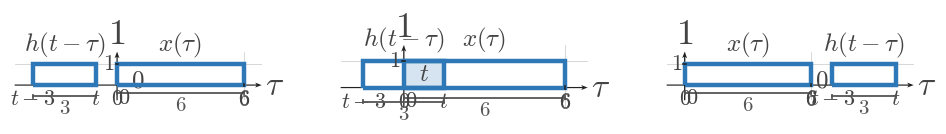

Generate this figure with matplotlib: (Note: this script raises an exception after producing the figure.)
"""Shared matplotlib boilerplate for CTS continuous-time signal figures.

This module centralizes the textbook signal-plot styling used across
EE01-M07-02, Convolution of Simple Signals. Later topic workers can copy or
adapt these helpers without re-reading the full style guide.

Only matplotlib and NumPy are used here.
"""

from __future__ import annotations

from pathlib import Path

import matplotlib.pyplot as plt
import numpy as np


plt.rcParams.update(
    {
        "mathtext.fontset": "cm",
        "font.family": "serif",
        "figure.facecolor": "white",
        "axes.facecolor": "white",
    }
)


COURSE_NAME = "Continuous Time Signal Processing"
COURSE_CODE = "CTS"
COURSE_ID = "EE01"
UNIT_NUMBER = 7
UNIT_NAME = "Unit 7"
MODULE_ID = "EE01-M07-02"
MODULE_NUMBER = "7.2"
MODULE_NAME = "Convolution of Simple Signals"

SIGNAL_COLOR = "#2f78b7"
AXIS_COLOR = "#222222"
LABEL_COLOR = "#444444"
TICK_LABEL_COLOR = "#444444"
GRID_COLOR = "#000000"
GUIDE_COLOR = "#777777"
ANNOTATION_COLOR = "#555555"

BACKGROUND_COLOR = "white"

SIGNAL_LW = 3.2
SMOOTH_SIGNAL_LW = 2.35
AXIS_LW = 1.4
TICK_LW = 1.2
GRID_LW = 0.6
GUIDE_LW = 1.5

TICK_LABEL_SIZE = 16
AXIS_LABEL_SIZE = 24
TOP_LABEL_SIZE = 26
ANNOTATION_SIZE = 15

TICK_HALF_LEN = 0.055
OPEN_MARKER_SIZE = 9
CLOSED_MARKER_SIZE = 8
ENDPOINT_EDGEWIDTH = 2.3

DEFAULT_FIGSIZE = (9.12, 7.68)
SQUARE_FIGSIZE = (5.6, 5.6)
DPI = 160

AXIS_ARROW_KW = dict(
    angles="xy",
    scale_units="xy",
    scale=1,
    width=0.0048,
    headwidth=4.2,
    headlength=5.5,
    headaxislength=4.3,
    color=AXIS_COLOR,
    pivot="tail",
    clip_on=False,
)


def configure_matplotlib():
    """Re-apply the shared serif and white-background defaults."""

    plt.rcParams.update(
        {
            "mathtext.fontset": "cm",
            "font.family": "serif",
            "figure.facecolor": BACKGROUND_COLOR,
            "axes.facecolor": BACKGROUND_COLOR,
        }
    )


def new_ct_figure(*, square=False, dpi=DPI):
    """Create a standard CTS figure and axes pair."""

    figsize = SQUARE_FIGSIZE if square else DEFAULT_FIGSIZE
    return plt.subplots(figsize=figsize, dpi=dpi)


def math_label(value):
    """Return a mathtext label for a tick value."""

    if isinstance(value, str):
        return value
    if abs(value - int(value)) < 1e-9:
        return rf"${int(value)}$"
    return rf"${value:g}$"


def setup_ct_signal_axes(
    ax,
    *,
    xlim,
    ylim,
    xticks,
    yticks,
    x_axis_label=r"$t$",
    y_axis_label=r"$x(t)$",
    show_grid=True,
    show_origin=True,
    y_tick_label_side="left",
    equal_aspect=True,
):
    """Configure a clean continuous-time signal axis layout."""

    ax.set_xlim(*xlim)
    ax.set_ylim(*ylim)

    if equal_aspect:
        ax.set_aspect("equal", adjustable="box")

    ax.set_xticks(xticks)
    ax.set_yticks(yticks)

    if show_grid:
        ax.grid(True, linewidth=GRID_LW, alpha=0.18, color=GRID_COLOR)
        ax.set_axisbelow(True)

    for spine in ax.spines.values():
        spine.set_visible(False)

    ax.tick_params(left=False, bottom=False, labelleft=False, labelbottom=False)

    x_axis_start, x_axis_end = xlim
    y_axis_start, y_axis_end = ylim

    # Draw axes through the origin with arrowheads only on positive ends.
    ax.quiver(x_axis_start, 0, x_axis_end - x_axis_start, 0, **AXIS_ARROW_KW)
    ax.quiver(0, y_axis_start, 0, y_axis_end - y_axis_start, **AXIS_ARROW_KW)

    for t in xticks:
        if abs(t) < 1e-12:
            continue
        ax.plot([t, t], [-TICK_HALF_LEN, TICK_HALF_LEN],
                color=AXIS_COLOR, lw=TICK_LW, zorder=5)
        ax.text(t, -0.16, math_label(t),
                fontsize=TICK_LABEL_SIZE, ha="center", va="top",
                color=TICK_LABEL_COLOR, zorder=6)

    for y in yticks:
        if abs(y) < 1e-12:
            continue
        ax.plot([-TICK_HALF_LEN, TICK_HALF_LEN], [y, y],
                color=AXIS_COLOR, lw=TICK_LW, zorder=5)
        if y_tick_label_side == "right":
            ax.text(0.12, y, math_label(y),
                    fontsize=TICK_LABEL_SIZE, ha="left", va="center",
                    color=TICK_LABEL_COLOR, zorder=6)
        else:
            ax.text(-0.12, y, math_label(y),
                    fontsize=TICK_LABEL_SIZE, ha="right", va="center",
                    color=TICK_LABEL_COLOR, zorder=6)

    if show_origin:
        ax.text(0.06, -0.08, r"$0$",
                fontsize=TICK_LABEL_SIZE, ha="left", va="top",
                color=TICK_LABEL_COLOR, zorder=6)

    x_pad = 0.08 * (xlim[1] - xlim[0]) / 6
    y_pad = 0.08 * (ylim[1] - ylim[0]) / 4

    ax.text(x_axis_end + x_pad, -0.03, x_axis_label,
            fontsize=AXIS_LABEL_SIZE, ha="left", va="center",
            color=LABEL_COLOR, clip_on=False)
    ax.text(0, y_axis_end + y_pad, y_axis_label,
            fontsize=TOP_LABEL_SIZE, ha="center", va="bottom",
            color=LABEL_COLOR, clip_on=False)


def plot_signal(ax, t, x, *, lw=SIGNAL_LW, color=SIGNAL_COLOR, zorder=4):
    """Plot a connected piecewise continuous-time signal trace."""

    ax.plot(
        t,
        x,
        color=color,
        linewidth=lw,
        solid_capstyle="butt",
        solid_joinstyle="miter",
        zorder=zorder,
    )


def plot_smooth_signal(ax, t, x, *, lw=SMOOTH_SIGNAL_LW, color=SIGNAL_COLOR, zorder=4):
    """Plot a smooth signal curve."""

    ax.plot(
        t,
        x,
        color=color,
        linewidth=lw,
        solid_capstyle="round",
        zorder=zorder,
    )


def draw_open_endpoint(ax, t0, x0):
    """Draw an open endpoint marker."""

    ax.plot(
        t0,
        x0,
        marker="o",
        markersize=OPEN_MARKER_SIZE,
        markerfacecolor="white",
        markeredgecolor=SIGNAL_COLOR,
        markeredgewidth=ENDPOINT_EDGEWIDTH,
        linestyle="None",
        zorder=6,
    )


def draw_closed_endpoint(ax, t0, x0):
    """Draw a closed endpoint marker."""

    ax.plot(
        t0,
        x0,
        marker="o",
        markersize=CLOSED_MARKER_SIZE,
        markerfacecolor=SIGNAL_COLOR,
        markeredgecolor=SIGNAL_COLOR,
        markeredgewidth=ENDPOINT_EDGEWIDTH,
        linestyle="None",
        zorder=6,
    )


def draw_dotted_guide(ax, x_values, y_values):
    """Draw a subtle dotted guide line."""

    ax.plot(
        x_values,
        y_values,
        color=GUIDE_COLOR,
        linewidth=GUIDE_LW,
        linestyle=(0, (1.1, 2.4)),
        zorder=3,
    )


def draw_support_bracket(
    ax,
    start,
    end,
    y=-0.38,
    *,
    label=None,
    color=ANNOTATION_COLOR,
    label_offset=-0.12,
):
    """Draw a bracket marking a support or duration interval."""

    ax.plot([start, end], [y, y], color=color, linewidth=1.3, zorder=5)
    ax.plot([start, start], [y - 0.06, y + 0.06], color=color, linewidth=1.3, zorder=5)
    ax.plot([end, end], [y - 0.06, y + 0.06], color=color, linewidth=1.3, zorder=5)
    if label is not None:
        ax.text(
            (start + end) / 2,
            y + label_offset,
            label,
            fontsize=ANNOTATION_SIZE,
            ha="center",
            va="top",
            color=color,
        )


def draw_duration_bracket(ax, start, end, y=-0.38, *, label=None):
    """Convenience wrapper for a support-duration bracket."""

    draw_support_bracket(ax, start, end, y=y, label=label)


def draw_vertical_marker_line(
    ax,
    x,
    y0,
    y1,
    *,
    color=GUIDE_COLOR,
    linestyle=(0, (1.1, 2.4)),
    lw=GUIDE_LW,
    zorder=3,
):
    """Draw a vertical guide or marker line."""

    ax.plot([x, x], [y0, y1], color=color, linewidth=lw, linestyle=linestyle, zorder=zorder)


def draw_horizontal_marker_line(
    ax,
    y,
    x0,
    x1,
    *,
    color=GUIDE_COLOR,
    linestyle=(0, (1.1, 2.4)),
    lw=GUIDE_LW,
    zorder=3,
):
    """Draw a horizontal guide or marker line."""

    ax.plot([x0, x1], [y, y], color=color, linewidth=lw, linestyle=linestyle, zorder=zorder)


def draw_amplitude_bracket(
    ax,
    x_bracket,
    y0,
    y1,
    *,
    color=ANNOTATION_COLOR,
    tick_half_width=0.07,
):
    """Draw a vertical amplitude bracket."""

    ax.plot([x_bracket, x_bracket], [y0, y1], color=color, linewidth=1.3, zorder=5)
    ax.plot([x_bracket - tick_half_width, x_bracket + tick_half_width], [y0, y0],
            color=color, linewidth=1.3, zorder=5)
    ax.plot([x_bracket - tick_half_width, x_bracket + tick_half_width], [y1, y1],
            color=color, linewidth=1.3, zorder=5)


def draw_offset_line(ax, x_start, x_end, offset):
    """Draw a dotted baseline or offset reference."""

    draw_horizontal_marker_line(ax, offset, x_start, x_end)


def shade_region(ax, x_left, x_right, *, alpha=0.08, color=SIGNAL_COLOR, zorder=0):
    """Shade a vertical support region."""

    ax.axvspan(x_left, x_right, color=color, alpha=alpha, zorder=zorder)


def unit_step(t):
    """Return the unit step u(t)."""

    return np.where(np.asarray(t) >= 0, 1.0, 0.0)


def rect_pulse(t, width=1.0, amplitude=1.0, center=0.0):
    """Return a centered rectangular pulse."""

    t = np.asarray(t, dtype=float)
    half_width = width / 2.0
    return amplitude * np.where(np.abs(t - center) <= half_width, 1.0, 0.0)


def triangular_pulse(t, width=1.0, amplitude=1.0, center=0.0):
    """Return a centered triangular pulse."""

    t = np.asarray(t, dtype=float)
    half_width = width / 2.0
    slope = np.maximum(1.0 - np.abs(t - center) / half_width, 0.0)
    return amplitude * slope


def causal_exponential(t, alpha=1.0, amplitude=1.0, t0=0.0):
    """Return a causal exponential amplitude * exp(-alpha * (t - t0)) * u(t - t0)."""

    tau = np.asarray(t) - t0
    return amplitude * np.exp(-alpha * tau) * unit_step(tau)


def shifted_causal_exponential(t, alpha=1.0, amplitude=1.0, shift=0.0):
    """Alias for a delayed causal exponential."""

    return causal_exponential(t, alpha=alpha, amplitude=amplitude, t0=shift)


def piecewise_linear(xs, ys):
    """Return NumPy arrays for a piecewise linear trace."""

    return np.asarray(xs, dtype=float), np.asarray(ys, dtype=float)


def time_shift(t, shift):
    """Shift a time vector by a constant amount."""

    return np.asarray(t, dtype=float) + shift


def time_reverse(t):
    """Reverse a time vector about the origin."""

    return -np.asarray(t, dtype=float)


def make_output_path(filename):
    """Return a path beside this boilerplate file for rendered assets."""

    return Path(__file__).resolve().parent / filename

def save_figure(fig, output_path):
    output_path = Path(output_path)
    output_path.parent.mkdir(parents=True, exist_ok=True)
    fig.savefig(output_path, bbox_inches="tight", facecolor="white")


def draw_rect_outline(ax, left, right, *, base=0.0, top=1.0, fill=True, fill_alpha=0.08, lw=SIGNAL_LW):
    if fill:
        ax.fill_between([left, right], [top, top], [base, base],
                        color=SIGNAL_COLOR, alpha=fill_alpha, zorder=2)
    ax.plot([left, left, right, right, left],
            [base, top, top, base, base],
            color=SIGNAL_COLOR, lw=lw,
            solid_capstyle="butt", solid_joinstyle="miter",
            zorder=4)


def draw_pulse_panel(ax, left, right, *, y_label, width_label, title=None):
    pad = max(0.65, 0.18 * (right - left))
    setup_ct_signal_axes(
        ax,
        xlim=(left - pad, right + pad),
        ylim=(-0.58, 1.48),
        xticks=[left, right],
        yticks=[1],
        x_axis_label=r"$t$",
        y_axis_label=y_label,
    )
    draw_rect_outline(ax, left, right, fill=False)
    draw_support_bracket(ax, left, right, y=-0.34, label=rf"${width_label}$")
    if title:
        ax.set_title(title, fontsize=18, color=LABEL_COLOR, pad=7)


def draw_snapshot_panel(
    ax,
    fixed_width,
    moving_width,
    *,
    t_value,
    fixed_label=r"$x(\tau)$",
    moving_label=r"$h(t-\tau)$",
    fixed_width_label=None,
    moving_width_label=None,
    overlap_label=None,
    title=None,
    moving_left_label=None,
    moving_right_label=r"$t$",
    fixed_left_label=r"$0$",
    fixed_right_label=None,
    show_symbolic_labels=True,
    phase_caption=None,
):
    fixed_left = 0.0
    fixed_right = float(fixed_width)
    moving_left = float(t_value) - float(moving_width)
    moving_right = float(t_value)
    xlim_left = min(fixed_left, moving_left) - 0.85
    xlim_right = max(fixed_right, moving_right) + 0.85
    setup_ct_signal_axes(
        ax,
        xlim=(xlim_left, xlim_right),
        ylim=(-0.72, 1.58),
        xticks=[fixed_left, fixed_right],
        yticks=[1],
        x_axis_label=r"$\tau$",
        y_axis_label=r"$1$",
    )

    overlap_left = max(fixed_left, moving_left)
    overlap_right = min(fixed_right, moving_right)
    if overlap_right > overlap_left:
        ax.fill_between([overlap_left, overlap_right], [1, 1], [0, 0],
                        color=SIGNAL_COLOR, alpha=0.20, zorder=3)

    draw_rect_outline(ax, fixed_left, fixed_right, fill=False)
    draw_rect_outline(ax, moving_left, moving_right, fill=False)

    ax.text((fixed_left + fixed_right) / 2, 1.20, fixed_label,
            fontsize=18, ha="center", va="bottom", color=LABEL_COLOR)
    ax.text((moving_left + moving_right) / 2, 1.20, moving_label,
            fontsize=18, ha="center", va="bottom", color=LABEL_COLOR)

    if fixed_width_label is None:
        fixed_width_label = rf"${int(fixed_width)}$"
    if moving_width_label is None:
        moving_width_label = rf"${int(moving_width)}$"

    draw_support_bracket(ax, fixed_left, fixed_right, y=-0.38, label=fixed_width_label)
    draw_support_bracket(ax, moving_left, moving_right, y=-0.53, label=moving_width_label)

    ax.text(fixed_left, -0.12, fixed_left_label, fontsize=16,
            ha="center", va="top", color=TICK_LABEL_COLOR)
    ax.text(fixed_right, -0.12, fixed_right_label or rf"${int(fixed_width)}$",
            fontsize=16, ha="center", va="top", color=TICK_LABEL_COLOR)
    ax.text(moving_left, -0.12, moving_left_label or rf"$t-{int(moving_width)}$",
            fontsize=16, ha="center", va="top", color=TICK_LABEL_COLOR)
    ax.text(moving_right, -0.12, moving_right_label,
            fontsize=16, ha="center", va="top", color=TICK_LABEL_COLOR)

    if overlap_label is not None and overlap_right > overlap_left:
        ax.text((overlap_left + overlap_right) / 2, 0.48, overlap_label,
                fontsize=18, ha="center", va="center", color=LABEL_COLOR)
    elif overlap_label is not None:
        ax.text((fixed_right + moving_left) / 2, 0.18, overlap_label,
                fontsize=18, ha="center", va="center", color=LABEL_COLOR)

    if phase_caption:
        ax.set_title(phase_caption, fontsize=18, color=LABEL_COLOR, pad=7)
    if title:
        ax.text(0.5, 1.02, title, transform=ax.transAxes,
                fontsize=18, ha="center", va="bottom", color=LABEL_COLOR)


def draw_breakpoint_timeline(
    ax,
    *,
    x_width,
    h_width,
    breakpoints,
    region_labels,
    title=None,
    show_curve=False,
    curve_alpha=1.0,
):
    short = min(x_width, h_width)
    long = max(x_width, h_width)
    total = x_width + h_width
    ymax = 1.28
    setup_ct_signal_axes(
        ax,
        xlim=(-0.85, total + 0.85),
        ylim=(-0.42, ymax),
        xticks=breakpoints,
        yticks=[1],
        x_axis_label=r"$t$",
        y_axis_label=r"$y(t)$",
    )

    ax.plot([-0.7, total + 0.7], [0, 0], color=AXIS_COLOR, lw=1.35, zorder=2)
    if show_curve:
        pts_x = [-0.6, 0, short, long, total, total + 0.6]
        pts_y = [0, 0, short, short, 0, 0]
        ax.plot(pts_x, pts_y, color=SIGNAL_COLOR, lw=SIGNAL_LW,
                alpha=curve_alpha, solid_capstyle="butt", solid_joinstyle="miter", zorder=4)

    for bp in breakpoints:
        ax.plot([bp, bp], [-0.05, 0.17], color=AXIS_COLOR, lw=1.2, zorder=5)
        ax.text(bp, -0.12, rf"${bp}$", fontsize=16, ha="center", va="top", color=TICK_LABEL_COLOR)

    if len(region_labels) == 2 and len(breakpoints) == 2:
        left_x = breakpoints[0] - 0.25
        right_x = breakpoints[1] + 0.25
        ax.text(left_x, -0.20, region_labels[0], fontsize=14, ha="right", va="center", color=LABEL_COLOR)
        ax.text(right_x, -0.20, region_labels[1], fontsize=14, ha="left", va="center", color=LABEL_COLOR)
    else:
        centers = [
            breakpoints[0] - 0.15,
            (breakpoints[0] + breakpoints[1]) / 2,
            (breakpoints[1] + breakpoints[2]) / 2,
            (breakpoints[2] + breakpoints[3]) / 2,
            breakpoints[3] + 0.15,
        ]
        y_positions = [-0.20, 0.24, 0.24, 0.24, -0.20]
        for x, y, label in zip(centers, y_positions, region_labels):
            ax.text(x, y, label, fontsize=14, ha="center", va="center", color=LABEL_COLOR)

    if title:
        ax.set_title(title, fontsize=18, color=LABEL_COLOR, pad=7)


def draw_output_full(ax, *, x_width, h_width, title=None):
    short = min(x_width, h_width)
    long = max(x_width, h_width)
    total = x_width + h_width
    setup_ct_signal_axes(
        ax,
        xlim=(-0.75, total + 0.75),
        ylim=(-0.40, short + 0.90),
        xticks=[0, short, long, total],
        yticks=list(range(1, short + 1)),
        x_axis_label=r"$t$",
        y_axis_label=r"$y(t)$",
    )
    ax.plot([-0.6, 0], [0, 0], color=AXIS_COLOR, lw=1.35, zorder=2)
    ax.plot([0, short], [0, short], color=SIGNAL_COLOR, lw=SIGNAL_LW, zorder=4)
    if long > short:
        ax.plot([short, long], [short, short], color=SIGNAL_COLOR, lw=SIGNAL_LW, zorder=4)
    ax.plot([long, total], [short, 0], color=SIGNAL_COLOR, lw=SIGNAL_LW, zorder=4)
    ax.plot([total, total + 0.6], [0, 0], color=AXIS_COLOR, lw=1.35, zorder=2)
    for bp, y in [(0, 0), (short, short), (long, short), (total, 0)]:
        draw_closed_endpoint(ax, bp, y)
    ax.text(-0.25, -0.18, r"$no\ overlap$", fontsize=14, ha="right", va="top", color=LABEL_COLOR)
    ax.text(short / 2, short * 0.45 + 0.05, r"$growing\ overlap$", fontsize=14, ha="center", va="center", color=LABEL_COLOR)
    ax.text((short + long) / 2, short + 0.24, r"$full\ overlap$", fontsize=14, ha="center", va="center", color=LABEL_COLOR)
    ax.text((long + total) / 2, short * 0.45 + 0.05, r"$shrinking\ overlap$", fontsize=14, ha="center", va="center", color=LABEL_COLOR)
    ax.text(total + 0.26, -0.18, r"$no\ overlap$", fontsize=14, ha="left", va="top", color=LABEL_COLOR)
    if title:
        ax.set_title(title, fontsize=18, color=LABEL_COLOR, pad=7)


def draw_output_phase(ax, *, x_width, h_width, phase, title=None):
    short = min(x_width, h_width)
    long = max(x_width, h_width)
    total = x_width + h_width
    setup_ct_signal_axes(
        ax,
        xlim=(-0.75, total + 0.75),
        ylim=(-0.40, short + 0.90),
        xticks=[0, short, long, total],
        yticks=list(range(1, short + 1)),
        x_axis_label=r"$t$",
        y_axis_label=r"$y(t)$",
    )
    ax.plot([-0.6, total + 0.6], [0, 0], color=AXIS_COLOR, lw=1.35, zorder=2)
    if phase == "grow":
        ax.plot([0, short], [0, short], color=SIGNAL_COLOR, lw=SIGNAL_LW, zorder=4)
        draw_closed_endpoint(ax, 0, 0)
        draw_closed_endpoint(ax, short, short)
        ax.text(short / 2, short * 0.55 + 0.06, r"$growing\ overlap$", fontsize=14, ha="center", va="center", color=LABEL_COLOR)
    elif phase == "plateau":
        ax.plot([short, long], [short, short], color=SIGNAL_COLOR, lw=SIGNAL_LW, zorder=4)
        draw_closed_endpoint(ax, short, short)
        draw_closed_endpoint(ax, long, short)
        ax.text((short + long) / 2, short + 0.20, r"$full\ overlap$", fontsize=14, ha="center", va="center", color=LABEL_COLOR)
    elif phase == "shrink":
        ax.plot([long, total], [short, 0], color=SIGNAL_COLOR, lw=SIGNAL_LW, zorder=4)
        draw_closed_endpoint(ax, long, short)
        draw_closed_endpoint(ax, total, 0)
        ax.text((long + total) / 2, short * 0.55 + 0.06, r"$shrinking\ overlap$", fontsize=14, ha="center", va="center", color=LABEL_COLOR)
    elif phase == "zero":
        ax.plot([-0.6, 0], [0, 0], color=SIGNAL_COLOR, lw=SIGNAL_LW, zorder=4)
        ax.plot([total, total + 0.6], [0, 0], color=SIGNAL_COLOR, lw=SIGNAL_LW, zorder=4)
        ax.text(0.3, 0.24, r"$no\ overlap$", fontsize=14, ha="left", va="center", color=LABEL_COLOR)
        ax.text(total - 0.3, 0.24, r"$no\ overlap$", fontsize=14, ha="right", va="center", color=LABEL_COLOR)
    if title:
        ax.set_title(title, fontsize=18, color=LABEL_COLOR, pad=7)


def render_overview(config):
    fig = plt.figure(figsize=config.get("figsize", (11.2, 13.0)), dpi=DPI)
    gs = fig.add_gridspec(3, 2, height_ratios=[1.0, 1.35, 1.55], hspace=0.48, wspace=0.35)
    ax_x = fig.add_subplot(gs[0, 0])
    ax_h = fig.add_subplot(gs[0, 1])
    ax_snap = fig.add_subplot(gs[1, :])
    ax_out = fig.add_subplot(gs[2, :])
    draw_pulse_panel(ax_x, 0, config["x_width"], y_label=r"$x(t)$", width_label=str(config["x_width"]))
    draw_pulse_panel(ax_h, 0, config["h_width"], y_label=r"$h(t)$", width_label=str(config["h_width"]))
    draw_snapshot_panel(
        ax_snap,
        config["x_width"],
        config["h_width"],
        t_value=config["snapshot_t"],
        fixed_label=r"$x(\tau)$",
        moving_label=r"$h(t-\tau)$",
        fixed_width_label=rf"${config['x_width']}$",
        moving_width_label=rf"${config['h_width']}$",
        overlap_label=config["snapshot_overlap_label"],
        moving_left_label=config.get("snapshot_moving_left_label"),
        moving_right_label=r"$t$",
        phase_caption=config.get("snapshot_title"),
    )
    draw_output_full(ax_out, x_width=config["x_width"], h_width=config["h_width"], title=config.get("output_title"))
    save_figure(fig, config["output_path"])


def render_sweep_prompt(config):
    fig = plt.figure(figsize=config.get("figsize", (11.6, 4.7)), dpi=DPI)
    gs = fig.add_gridspec(1, 3, wspace=0.32)
    for idx in range(3):
        ax = fig.add_subplot(gs[0, idx])
        draw_snapshot_panel(
            ax,
            config["x_width"],
            config["h_width"],
            t_value=config["snapshot_ts"][idx],
            fixed_label=r"$x(\tau)$",
            moving_label=r"$h(t-\tau)$",
            fixed_width_label=rf"${config['x_width']}$",
            moving_width_label=rf"${config['h_width']}$",
            overlap_label=config["overlap_labels"][idx],
            moving_left_label=config["moving_left_labels"][idx],
            moving_right_label=r"$t$",
            phase_caption=config.get("snapshot_titles", [None, None, None])[idx],
        )
    save_figure(fig, config["output_path"])


def render_sweep_tutorial(config):
    fig = plt.figure(figsize=config.get("figsize", (12.1, 7.6)), dpi=DPI)
    gs = fig.add_gridspec(2, 4, height_ratios=[1.0, 0.95], hspace=0.44, wspace=0.28)
    for idx in range(4):
        ax = fig.add_subplot(gs[0, idx])
        draw_snapshot_panel(
            ax,
            config["x_width"],
            config["h_width"],
            t_value=config["snapshot_ts"][idx],
            fixed_label=r"$x(\tau)$",
            moving_label=r"$h(t-\tau)$",
            fixed_width_label=rf"${config['x_width']}$",
            moving_width_label=rf"${config['h_width']}$",
            overlap_label=config["overlap_labels"][idx],
            moving_left_label=config["moving_left_labels"][idx],
            moving_right_label=r"$t$",
            phase_caption=config["snapshot_titles"][idx],
        )
    ax_t = fig.add_subplot(gs[1, :])
    draw_breakpoint_timeline(
        ax_t,
        x_width=config["x_width"],
        h_width=config["h_width"],
        breakpoints=config["breakpoints"],
        region_labels=config["region_labels"],
        title=config.get("timeline_title"),
        show_curve=False,
    )
    save_figure(fig, config["output_path"])


def render_no_overlap(config):
    fig = plt.figure(figsize=config.get("figsize", (11.2, 6.4)), dpi=DPI)
    gs = fig.add_gridspec(2, 2, height_ratios=[1.0, 0.95], hspace=0.38, wspace=0.26)
    for idx in range(2):
        ax = fig.add_subplot(gs[0, idx])
        draw_snapshot_panel(
            ax,
            config["x_width"],
            config["h_width"],
            t_value=config["snapshot_ts"][idx],
            fixed_label=r"$x(\tau)$",
            moving_label=r"$h(t-\tau)$",
            fixed_width_label=rf"${config['x_width']}$",
            moving_width_label=rf"${config['h_width']}$",
            overlap_label=r"$0$",
            moving_left_label=config["moving_left_labels"][idx],
            moving_right_label=r"$t$",
            phase_caption=config.get("snapshot_titles", [None, None])[idx],
        )
    ax_t = fig.add_subplot(gs[1, :])
    draw_breakpoint_timeline(
        ax_t,
        x_width=config["x_width"],
        h_width=config["h_width"],
        breakpoints=[0, config["x_width"] + config["h_width"]],
        region_labels=[config["left_region"], config["right_region"]],
        title=config.get("timeline_title"),
        show_curve=False,
    )
    save_figure(fig, config["output_path"])


def render_phase(config):
    fig = plt.figure(figsize=config.get("figsize", (9.6, 7.6)), dpi=DPI)
    gs = fig.add_gridspec(2, 1, height_ratios=[1.05, 1.0], hspace=0.36)
    ax_snap = fig.add_subplot(gs[0, 0])
    draw_snapshot_panel(
        ax_snap,
        config["x_width"],
        config["h_width"],
        t_value=config["snapshot_t"],
        fixed_label=r"$x(\tau)$",
        moving_label=r"$h(t-\tau)$",
        fixed_width_label=rf"${config['x_width']}$",
        moving_width_label=rf"${config['h_width']}$",
        overlap_label=config["overlap_label"],
        moving_left_label=config["moving_left_label"],
        moving_right_label=r"$t$",
        phase_caption=config.get("snapshot_title"),
    )
    ax_out = fig.add_subplot(gs[1, 0])
    draw_output_phase(ax_out, x_width=config["x_width"], h_width=config["h_width"], phase=config["phase"], title=config.get("output_title"))
    save_figure(fig, config["output_path"])


def render_input_output_prompt(config):
    fig = plt.figure(figsize=config.get("figsize", (11.0, 6.0)), dpi=DPI)
    gs = fig.add_gridspec(2, 2, height_ratios=[1.0, 0.92], hspace=0.38, wspace=0.30)
    ax_x = fig.add_subplot(gs[0, 0])
    ax_h = fig.add_subplot(gs[0, 1])
    draw_pulse_panel(ax_x, 0, config["x_width"], y_label=r"$x(t)$", width_label=str(config["x_width"]))
    draw_pulse_panel(ax_h, 0, config["h_width"], y_label=r"$h(t)$", width_label=str(config["h_width"]))
    ax_t = fig.add_subplot(gs[1, :])
    draw_breakpoint_timeline(
        ax_t,
        x_width=config["x_width"],
        h_width=config["h_width"],
        breakpoints=config["breakpoints"],
        region_labels=config["region_labels"],
        title=config.get("timeline_title"),
        show_curve=False,
    )
    save_figure(fig, config["output_path"])


def render_input_output_full(config):
    fig = plt.figure(figsize=config.get("figsize", (11.0, 8.4)), dpi=DPI)
    gs = fig.add_gridspec(2, 2, height_ratios=[1.0, 1.5], hspace=0.36, wspace=0.30)
    ax_x = fig.add_subplot(gs[0, 0])
    ax_h = fig.add_subplot(gs[0, 1])
    draw_pulse_panel(ax_x, 0, config["x_width"], y_label=r"$x(t)$", width_label=str(config["x_width"]))
    draw_pulse_panel(ax_h, 0, config["h_width"], y_label=r"$h(t)$", width_label=str(config["h_width"]))
    ax_out = fig.add_subplot(gs[1, :])
    draw_output_full(ax_out, x_width=config["x_width"], h_width=config["h_width"], title=config.get("output_title"))
    save_figure(fig, config["output_path"])


def render_scene(config):
    scene = config["scene"]
    if scene == "overview":
        render_overview(config)
    elif scene == "sweep_prompt":
        render_sweep_prompt(config)
    elif scene == "sweep_tutorial":
        render_sweep_tutorial(config)
    elif scene == "no_overlap":
        render_no_overlap(config)
    elif scene == "phase":
        render_phase(config)
    elif scene == "input_output_prompt":
        render_input_output_prompt(config)
    elif scene == "input_output_full":
        render_input_output_full(config)
    else:
        raise ValueError(f"Unknown scene type: {scene}")

CONFIG = {'h_width': 3,
 'moving_left_labels': ['$t-3$', '$t-3$', '$t-3$'],
 'output_path': '/home/jake/Developer/MA/PIPELINE/Electrical-and-Computer-Engineering/2-Build-Lessons/4-Image-Generation/1-Outputs/Continuous-Time-Signal-Processing/7.2--convolution-of-simple-signals-Images/images/l004-s002-qg-q001-prompt-q001.png',
 'overlap_labels': ['$0$', '$t$', '$0$'],
 'scene': 'sweep_prompt',
 'snapshot_titles': [None, None, None],
 'snapshot_ts': [-1.0, 1.5, 10.0],
 'x_width': 6}

def main():
    render_scene(CONFIG)


if __name__ == '__main__':
    main()
